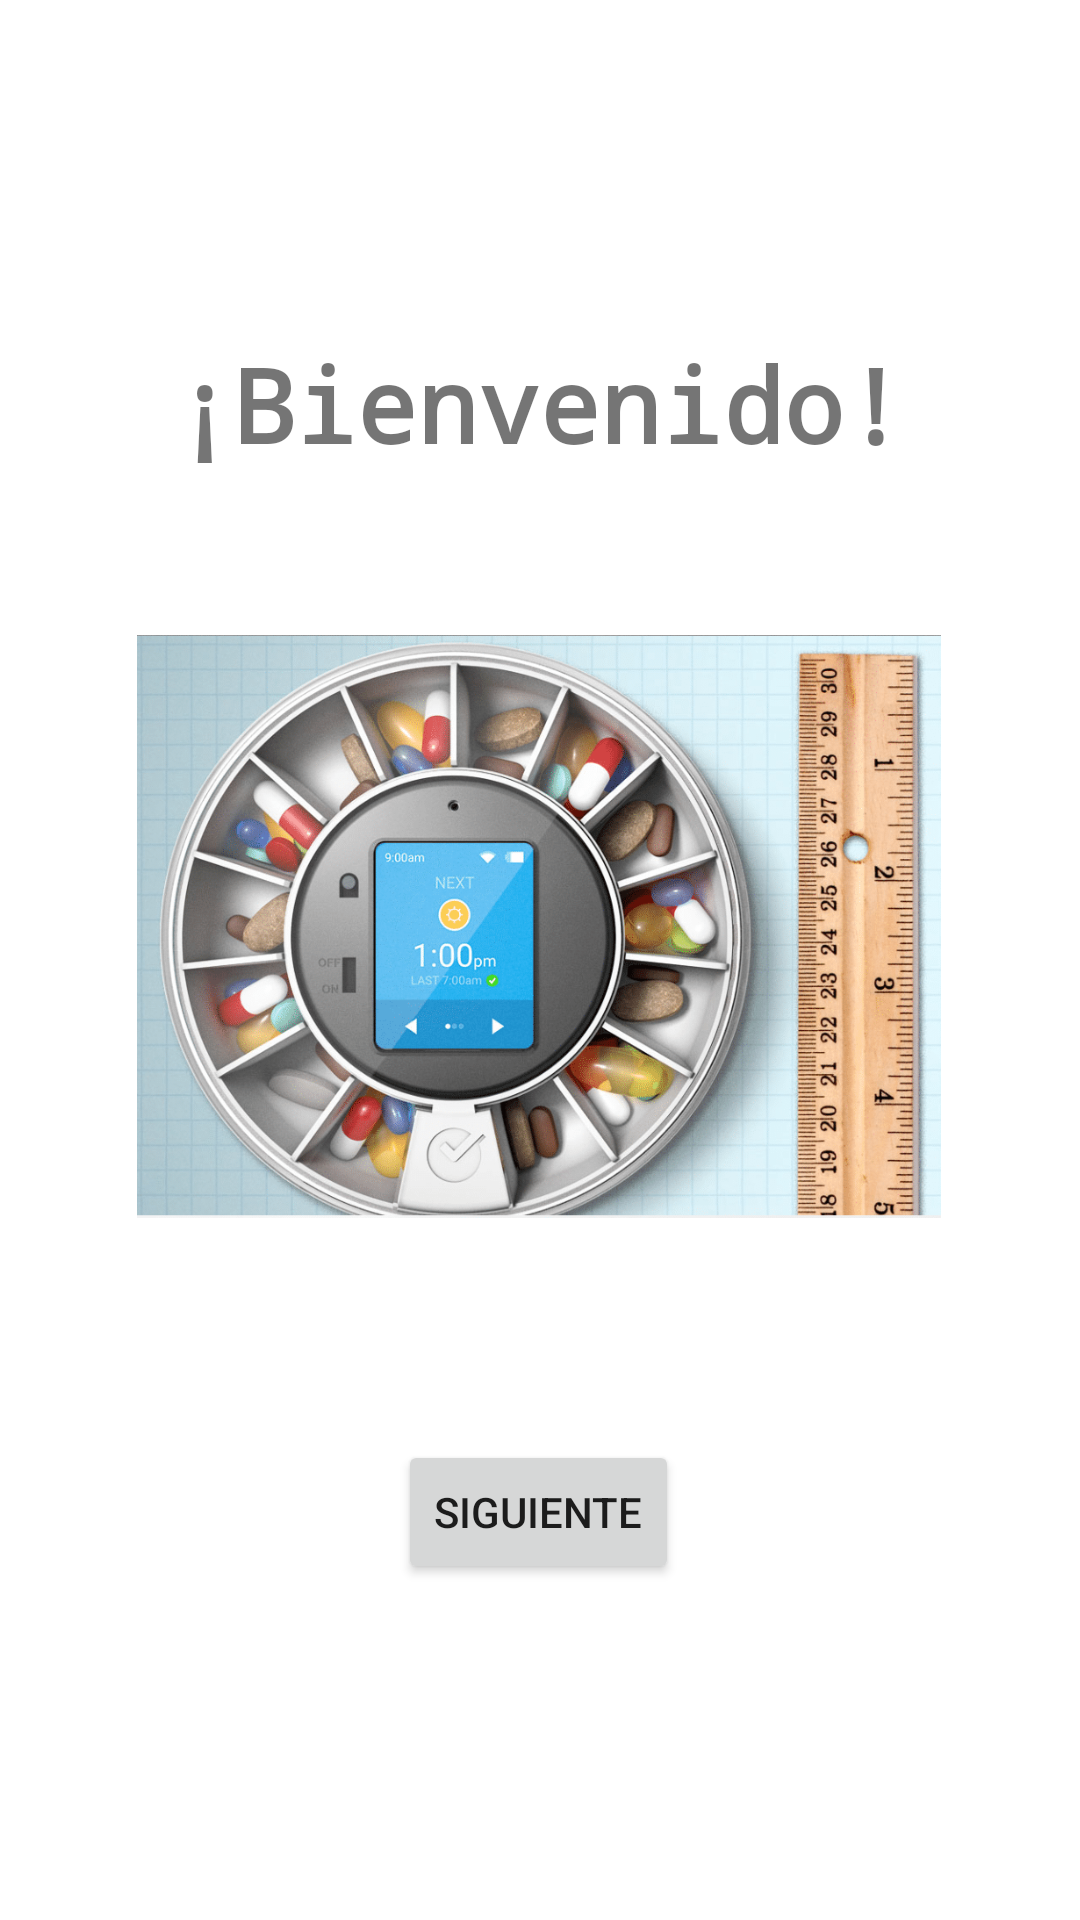

Write the Android layout XML for this screen, with the resource values it uses.
<!-- AndroidManifest.xml: application theme Theme.Proy_G3_PastilleroInteligente -->
<!-- res/layout/activity_main.xml -->
<?xml version="1.0" encoding="utf-8"?>
<androidx.constraintlayout.widget.ConstraintLayout xmlns:android="http://schemas.android.com/apk/res/android"
    xmlns:app="http://schemas.android.com/apk/res-auto"
    xmlns:tools="http://schemas.android.com/tools"
    android:layout_width="match_parent"
    android:layout_height="match_parent"
    tools:context=".MainActivity">

    <TextView
        android:id="@+id/textView"
        android:layout_width="wrap_content"
        android:layout_height="wrap_content"
        android:layout_marginTop="112dp"
        android:fontFamily="monospace"
        android:text="¡Bienvenido!"
        android:textSize="34sp"
        android:textStyle="bold"
        app:layout_constraintEnd_toEndOf="parent"
        app:layout_constraintHorizontal_bias="0.498"
        app:layout_constraintStart_toStartOf="parent"
        app:layout_constraintTop_toTopOf="parent" />

    <Button
        android:id="@+id/Boton1"
        android:layout_width="wrap_content"
        android:layout_height="wrap_content"
        android:layout_marginBottom="112dp"
        android:text="Siguiente"
        app:layout_constraintBottom_toBottomOf="parent"
        app:layout_constraintEnd_toEndOf="parent"
        app:layout_constraintHorizontal_bias="0.498"
        app:layout_constraintStart_toStartOf="parent" />

    <ImageView
        android:id="@+id/imageView"
        android:layout_width="268dp"
        android:layout_height="197dp"
        app:layout_constraintBottom_toTopOf="@+id/Boton1"
        app:layout_constraintEnd_toEndOf="parent"
        app:layout_constraintHorizontal_bias="0.496"
        app:layout_constraintStart_toStartOf="parent"
        app:layout_constraintTop_toBottomOf="@+id/textView"
        app:layout_constraintVertical_bias="0.423"
        app:srcCompat="@drawable/dosehealth1" />
</androidx.constraintlayout.widget.ConstraintLayout>
<!-- resources referenced by this layout -->
<resources>
  <!-- drawable dosehealth1: png bitmap (drawable, 338087 bytes) -->
  <style name="Theme.Proy_G3_PastilleroInteligente" parent="Theme.MaterialComponents.DayNight.DarkActionBar">
          
          <item name="colorPrimary">@color/purple_500</item>
          <item name="colorPrimaryVariant">@color/purple_700</item>
          <item name="colorOnPrimary">@color/white</item>
          
          <item name="colorSecondary">@color/teal_200</item>
          <item name="colorSecondaryVariant">@color/teal_700</item>
          <item name="colorOnSecondary">@color/black</item>
          
          <item name="android:statusBarColor" tools:targetApi="l">?attr/colorPrimaryVariant</item>
          
      </style>
  <!-- not gathered from this repository: default colours our renderer supplied (Android Studio template values) -->
  <color name="purple_500">#FF6200EE</color>
  <color name="purple_700">#FF3700B3</color>
  <color name="teal_200">#FF03DAC5</color>
  <color name="teal_700">#FF018786</color>
  <color name="black">#FF000000</color>
  <color name="white">#FFFFFFFF</color>
</resources>
